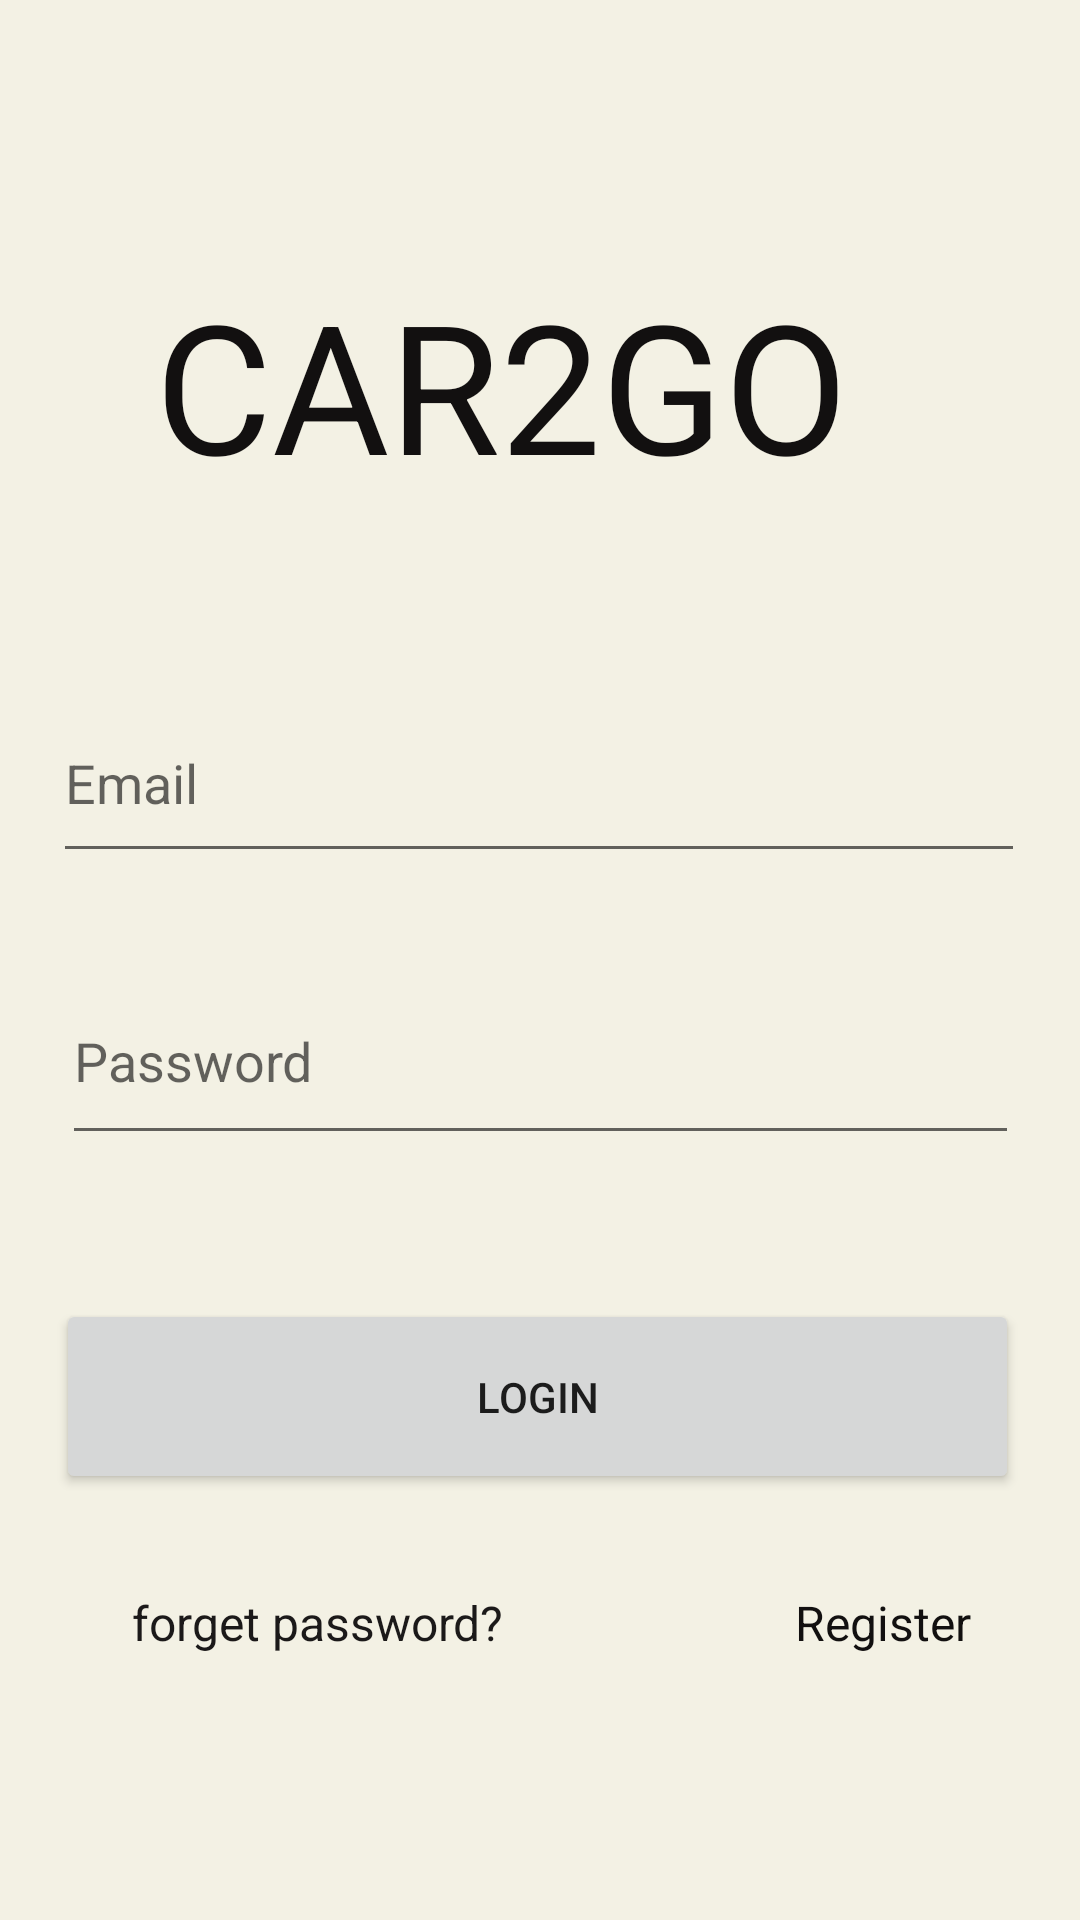

Produce the Android XML layout that renders to this screen, including the resource entries it uses.
<!-- AndroidManifest.xml: application theme Theme.FirebaseUserAuthentication -->
<!-- res/layout/activity_main.xml -->
<?xml version="1.0" encoding="utf-8"?>
<androidx.constraintlayout.widget.ConstraintLayout xmlns:android="http://schemas.android.com/apk/res/android"
    xmlns:app="http://schemas.android.com/apk/res-auto"
    xmlns:tools="http://schemas.android.com/tools"
    android:layout_width="match_parent"
    android:layout_height="match_parent"
    android:background="#F3F1E4"
    tools:context=".MainActivity">

    <TextView
        android:id="@+id/tv_heading"
        android:layout_width="249dp"
        android:layout_height="72dp"
        android:layout_marginTop="88dp"
        android:text="@string/tv_heading"
        android:textColor="#121010"
        android:textSize="60sp"
        app:layout_constraintEnd_toEndOf="parent"
        app:layout_constraintHorizontal_bias="0.464"
        app:layout_constraintStart_toStartOf="parent"
        app:layout_constraintTop_toTopOf="parent" />

    <EditText
        android:id="@+id/et_email"
        android:layout_width="324dp"
        android:layout_height="63dp"
        android:layout_marginTop="68dp"
        android:ems="10"
        android:hint="@string/et_email"
        android:inputType="textEmailAddress"
        app:layout_constraintEnd_toEndOf="parent"
        app:layout_constraintHorizontal_bias="0.494"
        app:layout_constraintStart_toStartOf="parent"
        app:layout_constraintTop_toBottomOf="@+id/tv_heading" />

    <EditText
        android:id="@+id/et_password"
        android:layout_width="319dp"
        android:layout_height="66dp"
        android:layout_marginTop="28dp"
        android:ems="10"
        android:hint="@string/et_password"
        android:inputType="textPassword"
        app:layout_constraintEnd_toEndOf="parent"
        app:layout_constraintStart_toStartOf="parent"
        app:layout_constraintTop_toBottomOf="@+id/et_email" />

    <Button
        android:id="@+id/btn_login"
        android:layout_width="321dp"
        android:layout_height="65dp"
        android:layout_marginTop="48dp"
        android:text="@string/btn_login"
        app:layout_constraintEnd_toEndOf="parent"
        app:layout_constraintHorizontal_bias="0.477"
        app:layout_constraintStart_toStartOf="parent"
        app:layout_constraintTop_toBottomOf="@+id/et_password" />

    <TextView
        android:id="@+id/tv_forgetPass"
        android:layout_width="137dp"
        android:layout_height="39dp"
        android:layout_marginStart="44dp"
        android:layout_marginTop="32dp"
        android:text="@string/tv_forgetPass"
        android:textColor="#1B1919"
        android:textSize="16sp"
        app:layout_constraintStart_toStartOf="parent"
        app:layout_constraintTop_toBottomOf="@+id/btn_login" />

    <TextView
        android:id="@+id/tv_register"
        android:layout_width="81dp"
        android:layout_height="36dp"
        android:layout_marginStart="84dp"
        android:text="@string/tv_register"
        android:textColor="#121010"
        android:textSize="16sp"
        app:layout_constraintBaseline_toBaselineOf="@+id/tv_forgetPass"
        app:layout_constraintStart_toEndOf="@+id/tv_forgetPass" />

    <ProgressBar
        android:id="@+id/progressBar"
        style="?android:attr/progressBarStyle"
        android:layout_width="wrap_content"
        android:layout_height="wrap_content"
        android:visibility="gone"
        android:layout_centerInParent="true"
        tools:ignore="MissingConstraints"
        app:layout_constraintBottom_toBottomOf="parent"
        app:layout_constraintEnd_toEndOf="parent"
        app:layout_constraintStart_toStartOf="parent"
        app:layout_constraintTop_toTopOf="parent" />
</androidx.constraintlayout.widget.ConstraintLayout>
<!-- resources referenced by this layout -->
<resources>
  <string name="btn_login">LOGIN</string>
  <string name="et_email">Email</string>
  <string name="et_password">Password</string>
  <string name="tv_forgetPass">forget password?</string>
  <string name="tv_heading">CAR2GO</string>
  <string name="tv_register">Register</string>
  <style name="Theme.FirebaseUserAuthentication" parent="Theme.MaterialComponents.DayNight.NoActionBar">
          
          <item name="colorPrimary">@color/teal_200</item>
          <item name="colorPrimaryVariant">@color/teal_200</item>
          <item name="colorOnPrimary">@color/white</item>
          
          <item name="colorSecondary">@color/teal_200</item>
          <item name="colorSecondaryVariant">@color/teal_700</item>
          <item name="colorOnSecondary">@color/black</item>
          
          <item name="android:statusBarColor" tools:targetApi="l">?attr/colorPrimaryVariant</item>
          
      </style>
  <!-- not gathered from this repository: default colours our renderer supplied (Android Studio template values) -->
  <color name="teal_200">#FF03DAC5</color>
  <color name="teal_700">#FF018786</color>
  <color name="black">#FF000000</color>
  <color name="white">#FFFFFFFF</color>
</resources>
